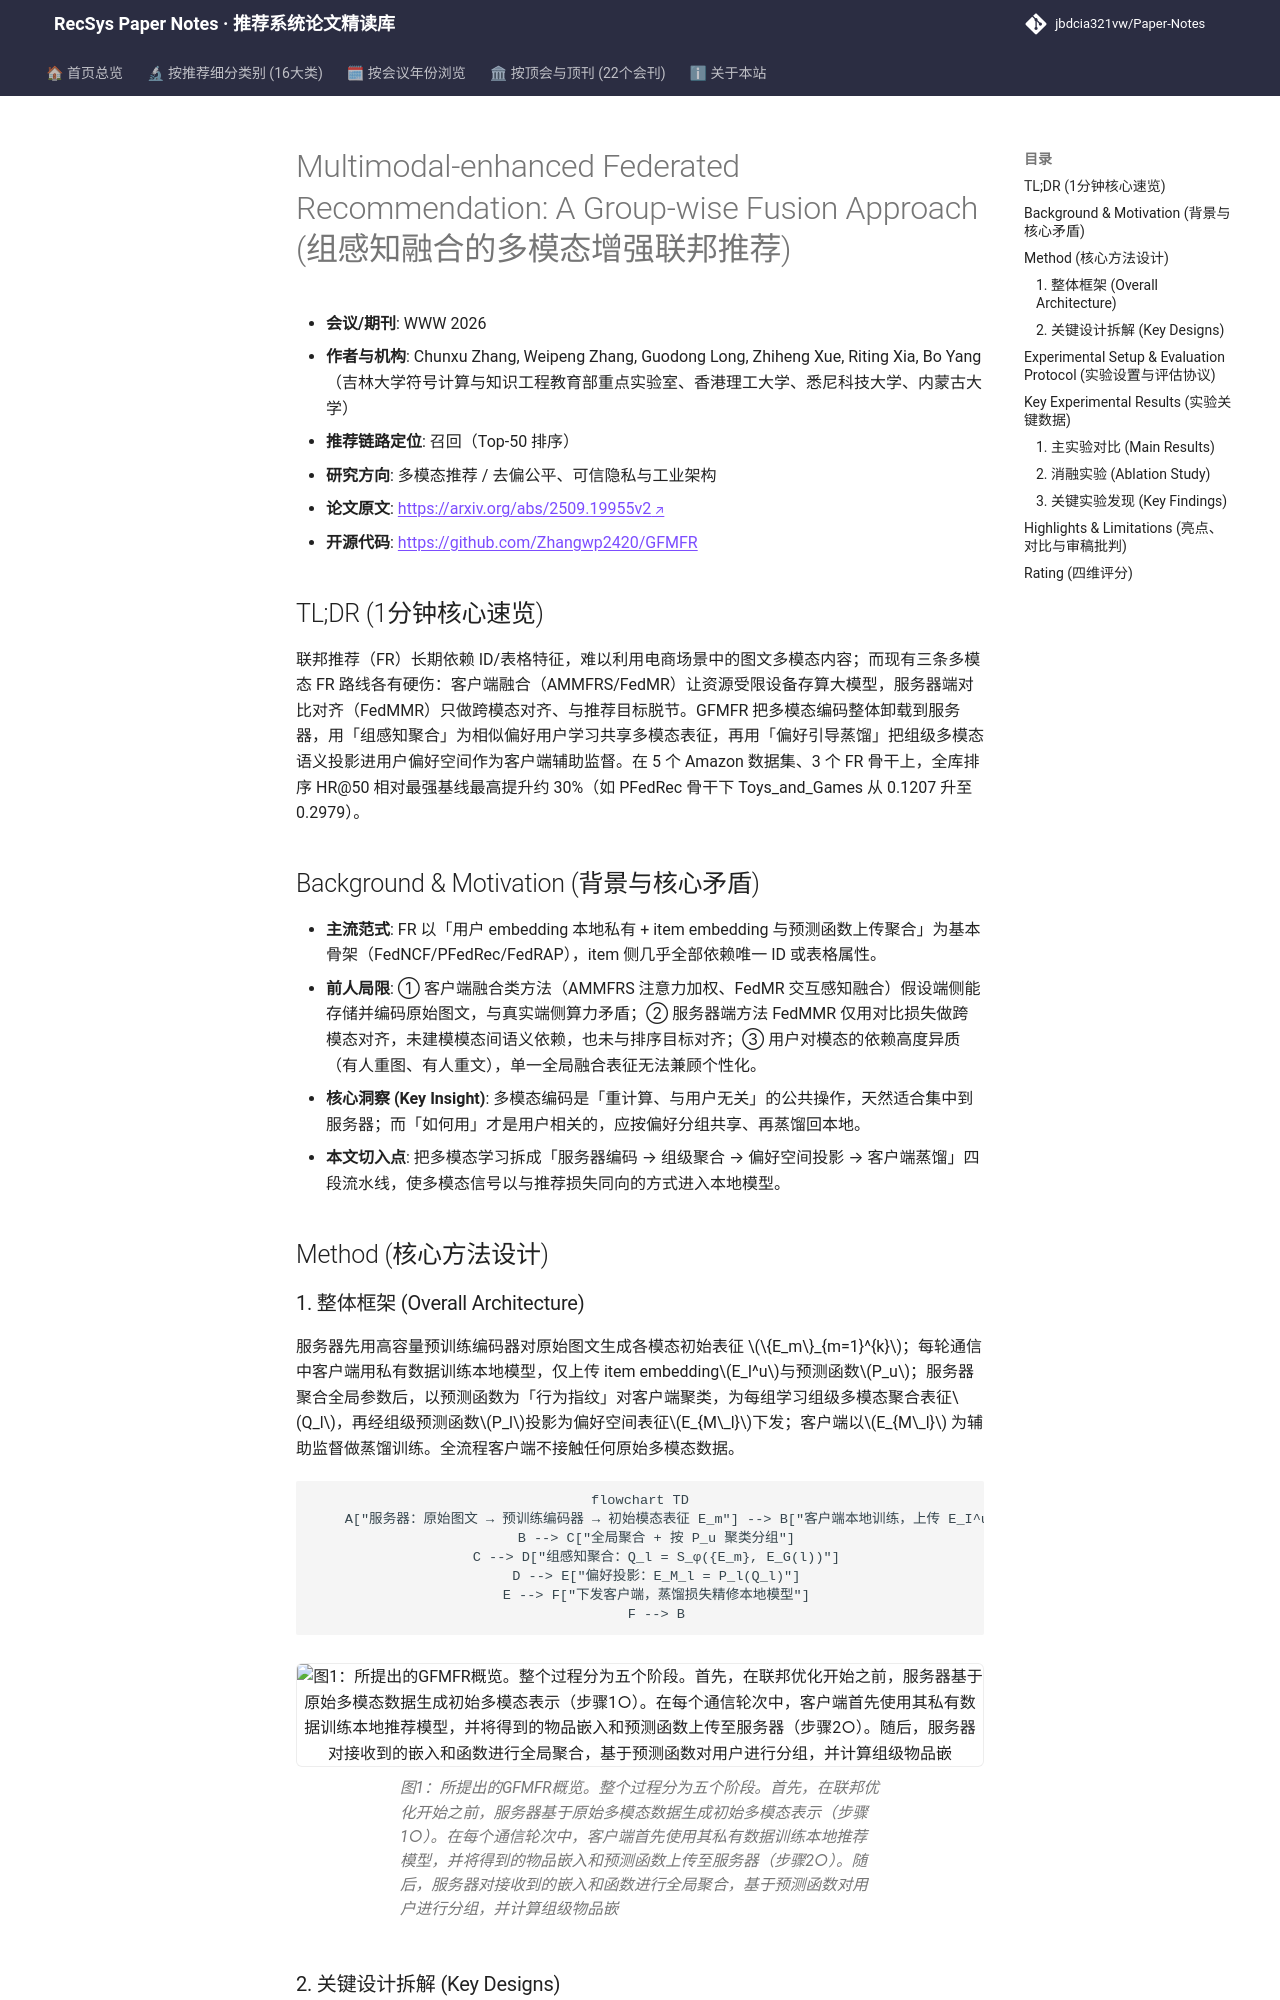

repository: jbdcia321vw/Paper-Notes · page: venues/WWW/2026/multimodal_rec/multimodal_enhanced_federated_recommendation_a_group_wise_fusion_approach/index.html · generator: mkdocs

---
title: "[Paper Note] Multimodal-enhanced Federated Recommendation: A Group-wise Fusion Approach"
description: "[WWW 2026][多模态推荐] 将多模态表征学习卸载至服务器，以组感知聚合+偏好引导蒸馏把多模态语义注入联邦推荐，五数据集全库排序 HR@50 最高提升约 30%。"
tags:
  - WWW 2026
  - 多模态推荐
  - 召回
  - 联邦推荐
  - 组感知聚合
  - 偏好引导蒸馏
date: 2026-11-12
venue: WWW
year: 2026
paper_url: "https://arxiv.org/abs/2509.19955"
code_url: "https://github.com/Zhangwp2420/GFMFR"
categories:
  - multimodal_rec
  - debias_fairness_industrial
---

# Multimodal-enhanced Federated Recommendation: A Group-wise Fusion Approach (组感知融合的多模态增强联邦推荐)

- **会议/期刊**: WWW 2026
- **作者与机构**: Chunxu Zhang, Weipeng Zhang, Guodong Long, Zhiheng Xue, Riting Xia, Bo Yang（吉林大学符号计算与知识工程教育部重点实验室、香港理工大学、悉尼科技大学、内蒙古大学）
- **推荐链路定位**: 召回（Top-50 排序）
- **研究方向**: 多模态推荐 / 去偏公平、可信隐私与工业架构
- **论文原文**: [https://arxiv.org/abs/2509.19955v2](https://arxiv.org/abs/2509.19955v2)
- **开源代码**: [https://github.com/Zhangwp2420/GFMFR](https://github.com/Zhangwp2420/GFMFR)

## TL;DR (1分钟核心速览)

联邦推荐（FR）长期依赖 ID/表格特征，难以利用电商场景中的图文多模态内容；而现有三条多模态 FR 路线各有硬伤：客户端融合（AMMFRS/FedMR）让资源受限设备存算大模型，服务器端对比对齐（FedMMR）只做跨模态对齐、与推荐目标脱节。GFMFR 把多模态编码整体卸载到服务器，用「组感知聚合」为相似偏好用户学习共享多模态表征，再用「偏好引导蒸馏」把组级多模态语义投影进用户偏好空间作为客户端辅助监督。在 5 个 Amazon 数据集、3 个 FR 骨干上，全库排序 HR@50 相对最强基线最高提升约 30%（如 PFedRec 骨干下 Toys_and_Games 从 0.1207 升至 0.2979）。

## Background & Motivation (背景与核心矛盾)

- **主流范式**: FR 以「用户 embedding 本地私有 + item embedding 与预测函数上传聚合」为基本骨架（FedNCF/PFedRec/FedRAP），item 侧几乎全部依赖唯一 ID 或表格属性。
- **前人局限**: ① 客户端融合类方法（AMMFRS 注意力加权、FedMR 交互感知融合）假设端侧能存储并编码原始图文，与真实端侧算力矛盾；② 服务器端方法 FedMMR 仅用对比损失做跨模态对齐，未建模模态间语义依赖，也未与排序目标对齐；③ 用户对模态的依赖高度异质（有人重图、有人重文），单一全局融合表征无法兼顾个性化。
- **核心洞察 (Key Insight)**: 多模态编码是「重计算、与用户无关」的公共操作，天然适合集中到服务器；而「如何用」才是用户相关的，应按偏好分组共享、再蒸馏回本地。
- **本文切入点**: 把多模态学习拆成「服务器编码 → 组级聚合 → 偏好空间投影 → 客户端蒸馏」四段流水线，使多模态信号以与推荐损失同向的方式进入本地模型。

## Method (核心方法设计)
